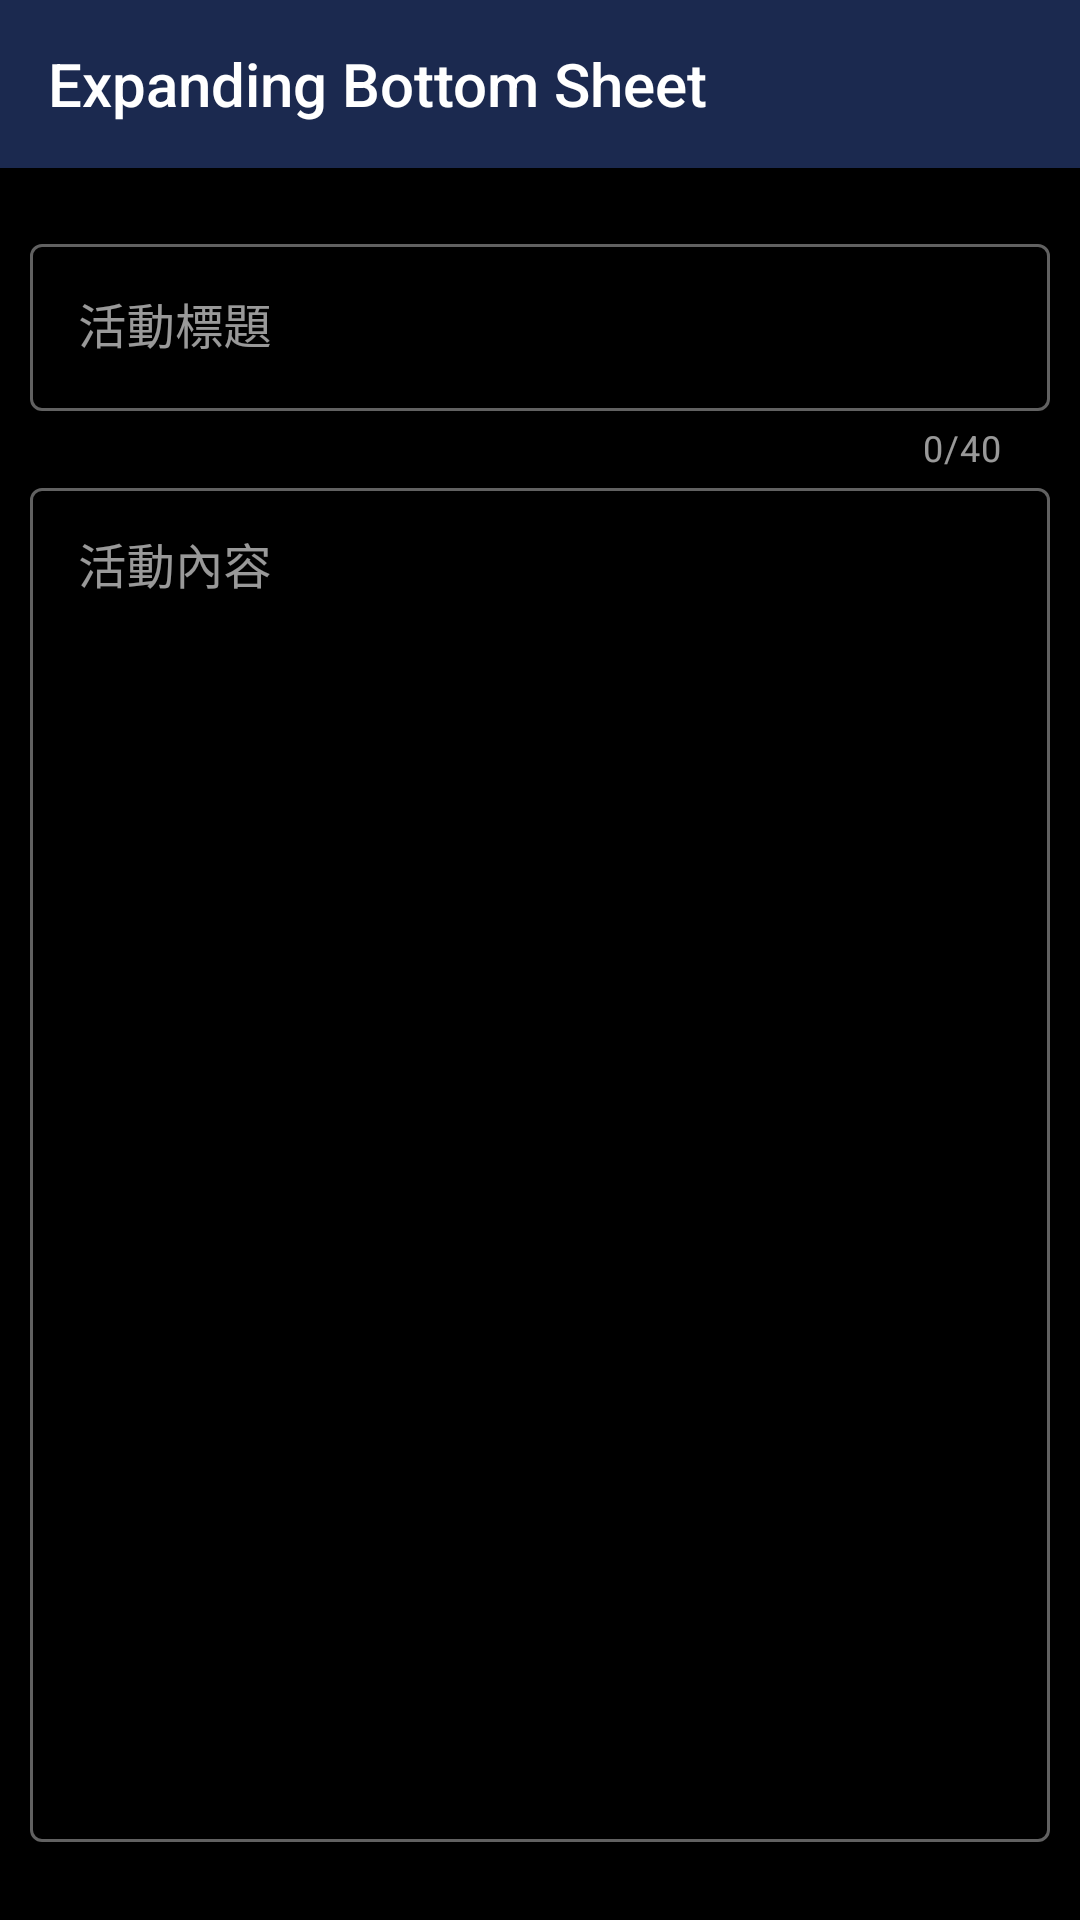

Write the Android layout XML for this screen, with the resource values it uses.
<!-- AndroidManifest.xml: application theme Theme.IThomeIRonContest -->
<!-- res/layout/fragment_expanding_bottom_sheet.xml -->
<?xml version="1.0" encoding="utf-8"?>
<androidx.appcompat.widget.LinearLayoutCompat xmlns:android="http://schemas.android.com/apk/res/android"
    xmlns:app="http://schemas.android.com/apk/res-auto"
    xmlns:tools="http://schemas.android.com/tools"
    android:layout_width="match_parent"
    android:layout_height="match_parent"
    android:orientation="vertical"
    android:transitionName="@string/trans_expand_bottomsheet">

    <com.google.android.material.appbar.MaterialToolbar
        android:id="@+id/fullscreen_bottomsheet_tb"
        android:layout_width="match_parent"
        android:layout_height="wrap_content"
        android:background="@color/darkBlue"
        android:paddingVertical="5dp"
        app:navigationIcon="@drawable/ic_baseline_close_24"
        app:title="Expanding Bottom Sheet">

    </com.google.android.material.appbar.MaterialToolbar>

    
    <androidx.appcompat.widget.LinearLayoutCompat
        android:layout_width="match_parent"
        android:layout_height="match_parent"
        android:orientation="vertical"
        app:paddingRightSystemWindowInsets="true"
        android:padding="10dp">

        <com.google.android.material.textfield.TextInputLayout
            android:id="@+id/editEvent_input_lv"
            style="@style/Widget.MaterialComponents.TextInputLayout.OutlinedBox"
            android:layout_width="match_parent"
            android:layout_height="wrap_content"
            android:layout_marginTop="10dp"
            android:hint="活動標題"
            app:counterEnabled="true"
            app:counterMaxLength="40"
            app:endIconMode="clear_text">

            <com.google.android.material.textfield.TextInputEditText
                android:id="@+id/editEvent_title_edt"
                android:layout_width="match_parent"
                android:layout_height="wrap_content"
                android:imeOptions="actionNext"
                android:inputType="text"
                android:maxLength="40"
                android:singleLine="true"
                tools:ignore="SpeakableTextPresentCheck" />

        </com.google.android.material.textfield.TextInputLayout>

        <com.google.android.material.textfield.TextInputLayout
            android:id="@+id/editEvent_content_input_lv"
            style="@style/Widget.MaterialComponents.TextInputLayout.OutlinedBox"
            android:layout_width="match_parent"
            android:layout_height="0dp"
            android:layout_marginBottom="16dp"
            android:layout_weight="1"
            android:hint="活動內容"
            app:endIconMode="clear_text">

            <com.google.android.material.textfield.TextInputEditText
                android:id="@+id/editEvent_content_edt"
                android:layout_width="match_parent"
                android:layout_height="match_parent"
                android:gravity="top|start"
                android:imeOptions="actionDone"
                android:maxLength="400" />

        </com.google.android.material.textfield.TextInputLayout>
    </androidx.appcompat.widget.LinearLayoutCompat>
</androidx.appcompat.widget.LinearLayoutCompat>
<!-- resources referenced by this layout -->
<resources>
  <color name="darkBlue">#1B294F</color>
  <string name="trans_expand_bottomsheet">ExpandingBottomSheet</string>
  <color name="lightYellow">#BA7E23</color>
  <color name="darkGrey">#4D4D4D</color>
  <color name="white">#FFFFFFFF</color>
  <color name="lightBlue">#4C73A1</color>
  <color name="black">#FF000000</color>
  <style name="DefaultTextViewStyle" parent="Widget.MaterialComponents.TextView">
          <item name="android:textSize">20sp</item>
          <item name="android:textColor">@color/white</item>
          <item name="android:textStyle">normal</item>
          <item name="android:fontFamily">sans-serif-light</item>
      </style>
  <style name="Widget.App.ActionMode" parent="Widget.AppCompat.ActionMode">
          <item name="titleTextStyle">?attr/textAppearanceHeadline6</item>
          <item name="subtitleTextStyle">?attr/textAppearanceSubtitle1</item>
          <item name="background">?attr/colorSurface</item>
      </style>
  <style name="Widget.App.Snackbar" parent="Widget.MaterialComponents.Snackbar">
          <item name="materialThemeOverlay">@style/ThemeOverlay.App.SnackBar</item>
          <item name="animationMode">slide</item>
          <item name="actionTextColorAlpha">0.6</item>
      </style>
  <style name="ThemeOverlay.App.MaterialAlertDialog" parent="ThemeOverlay.MaterialComponents.MaterialAlertDialog">
          
          <item name="colorSurface">@color/darkBlue</item>
          <item name="alertDialogStyle">@style/MaterialAlertDialog.App</item>
          <item name="buttonBarPositiveButtonStyle">@style/Widget.App.Button.TextButton.Dialog</item>
          <item name="buttonBarNegativeButtonStyle">@style/Widget.App.Button.TextButton.Dialog</item>
          <item name="buttonBarNeutralButtonStyle">@style/Widget.App.Button.TextButton.Dialog</item>
          <item name="materialAlertDialogTitleTextStyle">@style/MaterialAlertDialog.App.Title.Text
          </item>
          <item name="materialAlertDialogBodyTextStyle">@style/MaterialAlertDialog.App.Body.Text
          </item>
      </style>
  <style name="ThemeOverlay.App.SnackBar" parent="">
          
          <item name="colorOnSurface">@color/black</item>
      </style>
  <style name="MaterialAlertDialog.App" parent="MaterialAlertDialog.MaterialComponents">
          <item name="shapeAppearance">@style/ShapeAppearance.App.MediumComponent</item>
      </style>
  <style name="Widget.App.Button.TextButton.Dialog" parent="Widget.MaterialComponents.Button.TextButton.Dialog">
          <item name="android:textColor">@android:color/holo_red_light</item>
          <item name="shapeAppearance">@style/ShapeAppearance.App.SmallComponent</item>
      </style>
  <style name="MaterialAlertDialog.App.Title.Text" parent="MaterialAlertDialog.MaterialComponents.Title.Text">
          <item name="android:textColor">@android:color/holo_orange_light</item>
      </style>
  <style name="MaterialAlertDialog.App.Body.Text" parent="MaterialAlertDialog.MaterialComponents.Body.Text">
          <item name="android:textColor">@color/white</item>
          <item name="android:textAppearance">@style/TextAppearance.MaterialComponents.Body2</item>
      </style>
  <style name="ShapeAppearance.App.MediumComponent" parent="ShapeAppearance.MaterialComponents.MediumComponent">
          <item name="cornerFamily">cut</item>
          <item name="cornerSize">8dp</item>
      </style>
  <style name="ShapeAppearance.App.SmallComponent" parent="ShapeAppearance.MaterialComponents.SmallComponent">
          <item name="cornerFamily">cut</item>
          <item name="cornerSize">4dp</item>
      </style>
</resources>
